Run: headless pygame with SDL's dummy video driver; simulated clock (each Clock.tick advances the game by its frame time, no real sleeping); random seed 0; keys injected as events and as key.get_pressed() state; mouse plan: one left click at the window centre at the start of phase 2, then a move to the lower-right quarter at the start of phase 3.
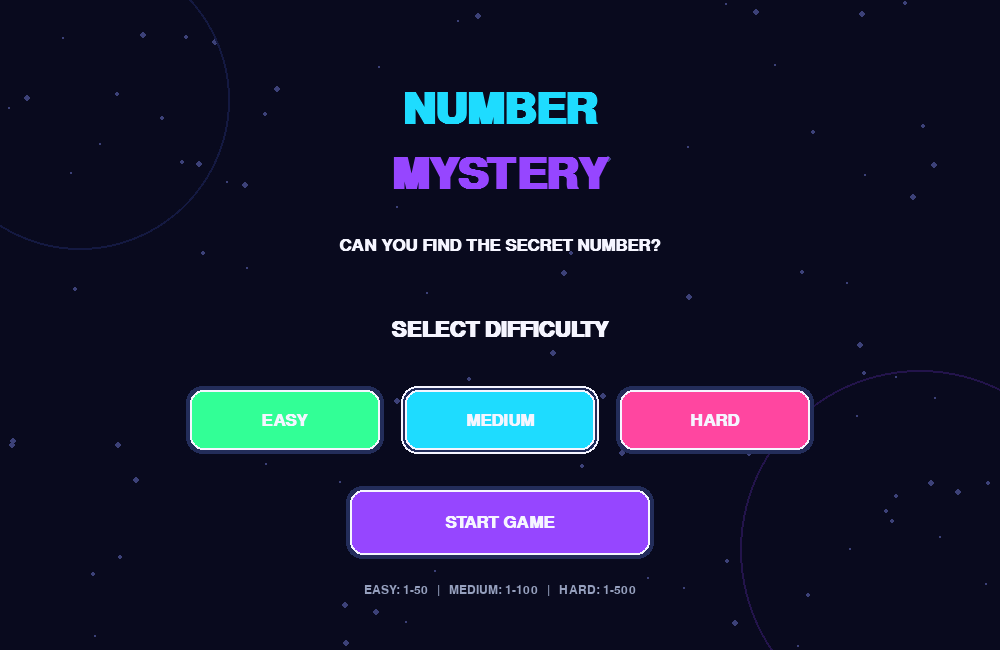
Frame 1 of 4 · flips 1–60 · no input
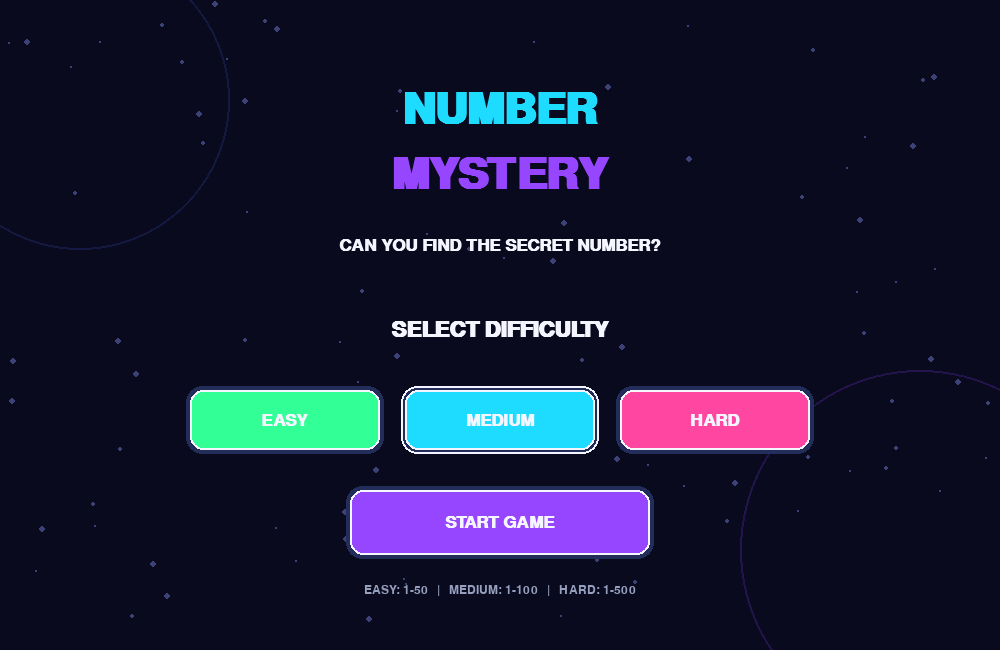
Frame 2 of 4 · flips 61–180 · clicked the window centre · tapped SPACE, RETURN · held RIGHT (→), D
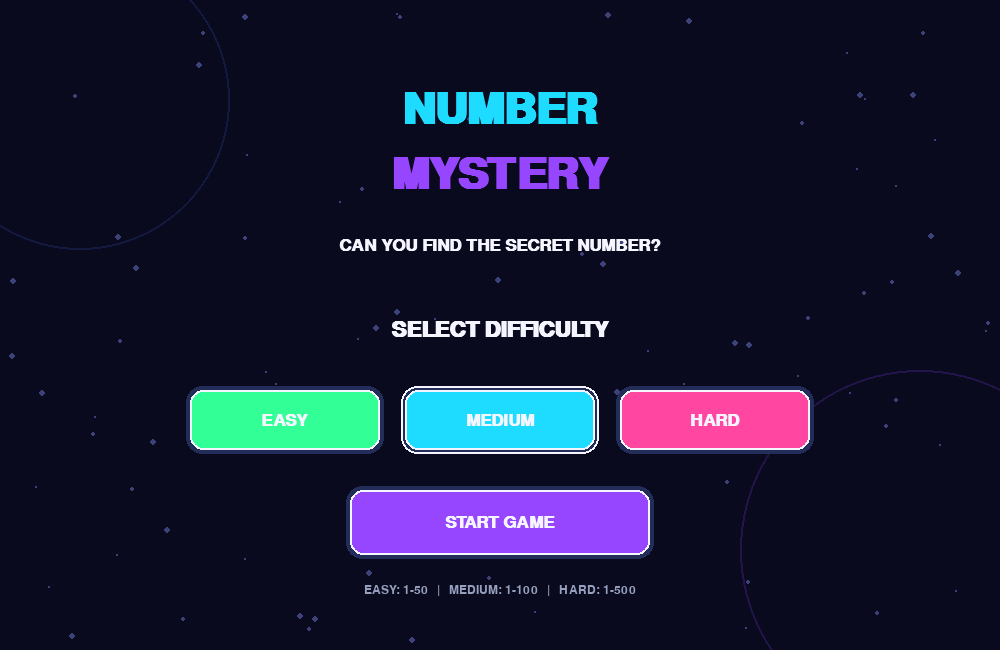
Frame 3 of 4 · flips 181–300 · moved the mouse to the lower-right quarter · held DOWN (↓), S
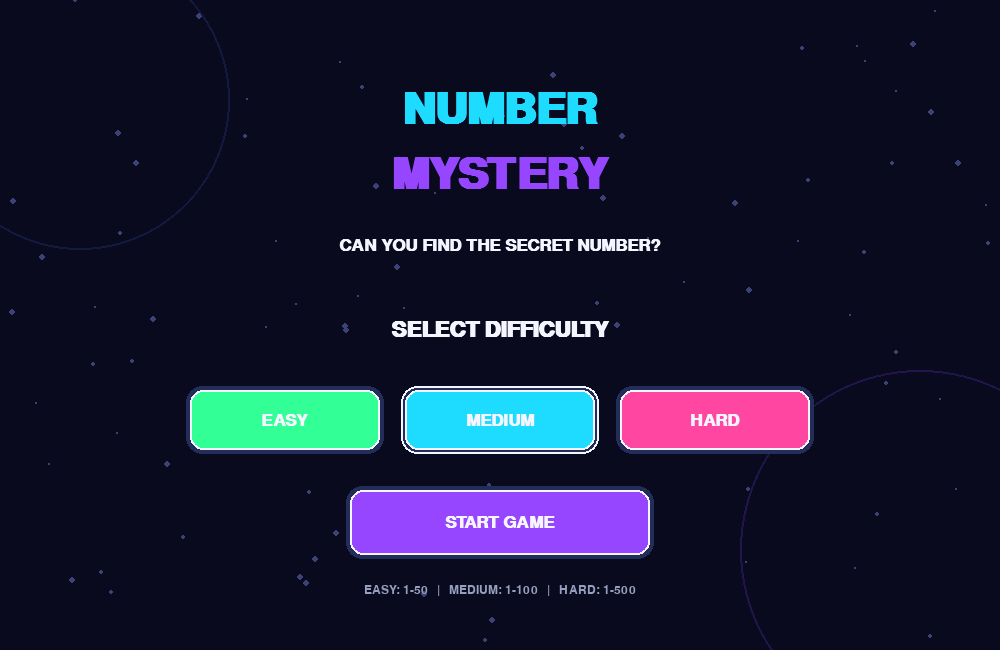
Frame 4 of 4 · flips 301–420 · held LEFT (←), A, UP (↑), W

The pygame program that drew these frames:

import pygame
import random
import math
import sys

pygame.init()

# Screen setup
WIDTH, HEIGHT = 1000, 650
screen = pygame.display.set_mode((WIDTH, HEIGHT))
pygame.display.set_caption("NUMBER MYSTERY")

clock = pygame.time.Clock()

# Fonts
title_font = pygame.font.SysFont("arial", 64, bold=True)
heading_font = pygame.font.SysFont("arial", 32, bold=True)
font = pygame.font.SysFont("arial", 25, bold=True)
small_font = pygame.font.SysFont("arial", 18)

# Colors
BG = (9, 10, 30)
WHITE = (245, 245, 255)
CYAN = (30, 220, 255)
PURPLE = (150, 70, 255)
PINK = (255, 70, 160)
GREEN = (50, 255, 150)
RED = (255, 75, 90)
GRAY = (150, 160, 190)
PANEL = (22, 25, 60)

# Game states
MENU = "menu"
PLAYING = "playing"
RESULT = "result"

state = MENU

# Difficulty settings
difficulties = {
    "EASY": (1, 50, 10),
    "MEDIUM": (1, 100, 10),
    "HARD": (1, 500, 12)
}

difficulty = "MEDIUM"
secret_number = 0
attempts = 0
max_attempts = 10
score = 0
guess_text = ""
message = "ENTER YOUR GUESS!"
message_color = CYAN
history = []
result_message = ""

# Background particles
particles = [
    [random.randint(0, WIDTH),
     random.randint(0, HEIGHT),
     random.randint(1, 3),
     random.uniform(0.3, 1.2)]
    for _ in range(90)
]


def draw_background():
    screen.fill(BG)

    # Moving particles
    for p in particles:
        p[1] -= p[3]

        if p[1] < 0:
            p[1] = HEIGHT
            p[0] = random.randint(0, WIDTH)

        pygame.draw.circle(
            screen,
            (60, 65, 120),
            (int(p[0]), int(p[1])),
            p[2]
        )

    # Decorative circles
    pygame.draw.circle(
        screen, (20, 25, 65), (80, 100), 150, 2
    )
    pygame.draw.circle(
        screen, (35, 20, 75), (920, 550), 180, 2
    )


def draw_text(text, fnt, color, x, y, center=True):
    image = fnt.render(str(text), True, color)

    if center:
        rect = image.get_rect(center=(x, y))
    else:
        rect = image.get_rect(topleft=(x, y))

    screen.blit(image, rect)
    return rect


def draw_button(text, rect, color, mouse_pos):
    hovering = rect.collidepoint(mouse_pos)

    button_color = tuple(
        min(255, c + 35) for c in color
    ) if hovering else color

    # Glow effect
    glow = pygame.Rect(
        rect.x - 4, rect.y - 4,
        rect.width + 8, rect.height + 8
    )

    pygame.draw.rect(
        screen, (35, 45, 90), glow,
        border_radius=16
    )

    pygame.draw.rect(
        screen, button_color, rect,
        border_radius=13
    )

    pygame.draw.rect(
        screen, WHITE, rect,
        2, border_radius=13
    )

    draw_text(
        text, font, WHITE,
        rect.centerx, rect.centery
    )

    return hovering


def start_game():
    global secret_number, attempts, max_attempts
    global score, guess_text, message, message_color
    global history, state, result_message

    low, high, max_attempts = difficulties[difficulty]

    secret_number = random.randint(low, high)
    attempts = 0
    score = 0
    guess_text = ""
    history = []
    message = f"GUESS A NUMBER FROM {low} TO {high}"
    message_color = CYAN
    result_message = ""

    state = PLAYING


def check_guess():
    global attempts, score, guess_text
    global message, message_color, state
    global result_message

    if not guess_text.isdigit():
        message = "PLEASE ENTER A VALID NUMBER!"
        message_color = RED
        return

    guess = int(guess_text)

    low, high, _ = difficulties[difficulty]

    if guess < low or guess > high:
        message = f"ENTER BETWEEN {low} AND {high}!"
        message_color = RED
        guess_text = ""
        return

    attempts += 1
    history.append(guess)

    if guess == secret_number:
        score = 100 + (max_attempts - attempts) * 20
        result_message = "YOU SOLVED THE MYSTERY!"
        state = RESULT

    elif attempts >= max_attempts:
        result_message = "YOU RAN OUT OF ATTEMPTS!"
        state = RESULT

    elif guess < secret_number:
        message = "TOO LOW! TRY A HIGHER NUMBER"
        message_color = PINK

    else:
        message = "TOO HIGH! TRY A LOWER NUMBER"
        message_color = RED

    guess_text = ""


# Buttons
easy_btn = pygame.Rect(190, 390, 190, 60)
medium_btn = pygame.Rect(405, 390, 190, 60)
hard_btn = pygame.Rect(620, 390, 190, 60)

start_btn = pygame.Rect(350, 490, 300, 65)

submit_btn = pygame.Rect(600, 340, 170, 60)
menu_btn = pygame.Rect(250, 470, 220, 60)
again_btn = pygame.Rect(530, 470, 220, 60)

input_rect = pygame.Rect(230, 340, 340, 60)

# Main loop
running = True

while running:

    clock.tick(60)

    mouse_pos = pygame.mouse.get_pos()

    draw_background()

    for event in pygame.event.get():

        if event.type == pygame.QUIT:
            running = False

        if event.type == pygame.KEYDOWN:

            if event.key == pygame.K_ESCAPE:
                if state != MENU:
                    state = MENU
                else:
                    running = False

            if state == PLAYING:

                if event.key == pygame.K_RETURN:
                    check_guess()

                elif event.key == pygame.K_BACKSPACE:
                    guess_text = guess_text[:-1]

                elif event.unicode.isdigit() and len(guess_text) < 4:
                    guess_text += event.unicode

        if event.type == pygame.MOUSEBUTTONDOWN:

            if event.button == 1:

                if state == MENU:

                    if easy_btn.collidepoint(event.pos):
                        difficulty = "EASY"

                    elif medium_btn.collidepoint(event.pos):
                        difficulty = "MEDIUM"

                    elif hard_btn.collidepoint(event.pos):
                        difficulty = "HARD"

                    elif start_btn.collidepoint(event.pos):
                        start_game()

                elif state == PLAYING:

                    if submit_btn.collidepoint(event.pos):
                        check_guess()

                    elif input_rect.collidepoint(event.pos):
                        pass

                elif state == RESULT:

                    if again_btn.collidepoint(event.pos):
                        start_game()

                    elif menu_btn.collidepoint(event.pos):
                        state = MENU

    # MENU SCREEN
    if state == MENU:

        draw_text(
            "NUMBER", title_font, CYAN,
            WIDTH // 2, 110
        )

        draw_text(
            "MYSTERY", title_font, PURPLE,
            WIDTH // 2, 175
        )

        draw_text(
            "CAN YOU FIND THE SECRET NUMBER?",
            font, WHITE, WIDTH // 2, 245
        )

        draw_text(
            "SELECT DIFFICULTY",
            heading_font, WHITE, WIDTH // 2, 330
        )

        # Difficulty buttons
        for name, rect, color in [
            ("EASY", easy_btn, GREEN),
            ("MEDIUM", medium_btn, CYAN),
            ("HARD", hard_btn, PINK)
        ]:

            draw_button(name, rect, color, mouse_pos)

            if difficulty == name:
                pygame.draw.rect(
                    screen, WHITE,
                    rect.inflate(8, 8),
                    2, border_radius=16
                )

        draw_button(
            "START GAME", start_btn,
            PURPLE, mouse_pos
        )

        draw_text(
            "EASY: 1-50   |   MEDIUM: 1-100   |   HARD: 1-500",
            small_font, GRAY, WIDTH // 2, 590
        )

    # PLAYING SCREEN
    elif state == PLAYING:

        draw_text(
            "NUMBER MYSTERY",
            title_font, CYAN, WIDTH // 2, 65
        )

        # Main panel
        panel = pygame.Rect(130, 120, 740, 455)

        pygame.draw.rect(
            screen, PANEL, panel,
            border_radius=25
        )

        pygame.draw.rect(
            screen, PURPLE, panel,
            2, border_radius=25
        )

        low, high, _ = difficulties[difficulty]

        draw_text(
            f"DIFFICULTY: {difficulty}",
            font, CYAN, WIDTH // 2, 165
        )

        draw_text(
            f"FIND THE NUMBER BETWEEN {low} AND {high}",
            font, WHITE, WIDTH // 2, 220
        )

        draw_text(
            f"ATTEMPTS: {attempts} / {max_attempts}",
            font, YELLOW if False else GREEN,
            WIDTH // 2, 275
        )

        # Input box
        pygame.draw.rect(
            screen, (12, 15, 40),
            input_rect, border_radius=12
        )

        pygame.draw.rect(
            screen, CYAN, input_rect,
            2, border_radius=12
        )

        display_guess = guess_text if guess_text else "Enter number..."

        draw_text(
            display_guess,
            font,
            WHITE if guess_text else GRAY,
            input_rect.centerx,
            input_rect.centery
        )

        draw_button(
            "GUESS", submit_btn, PURPLE, mouse_pos
        )

        draw_text(
            message, font, message_color,
            WIDTH // 2, 435
        )

        # Previous guesses
        if history:
            draw_text(
                "YOUR GUESSES: " + "   ".join(map(str, history[-6:])),
                small_font, GRAY, WIDTH // 2, 505
            )

        draw_text(
            "PRESS ENTER TO SUBMIT | ESC TO MENU",
            small_font, GRAY, WIDTH // 2, 550
        )

    # RESULT SCREEN
    elif state == RESULT:

        draw_text(
            "MYSTERY RESULT",
            title_font, CYAN, WIDTH // 2, 120
        )

        if secret_number in history:

            draw_text(
                "CONGRATULATIONS!",
                heading_font, GREEN,
                WIDTH // 2, 230
            )

            draw_text(
                result_message,
                font, WHITE, WIDTH // 2, 290
            )

            draw_text(
                f"SECRET NUMBER: {secret_number}",
                font, YELLOW, WIDTH // 2, 350
            )

            draw_text(
                f"YOUR SCORE: {score}",
                heading_font, CYAN, WIDTH // 2, 405
            )

        else:

            draw_text(
                "GAME OVER!",
                heading_font, RED,
                WIDTH // 2, 230
            )

            draw_text(
                result_message,
                font, WHITE, WIDTH // 2, 290
            )

            draw_text(
                f"THE SECRET NUMBER WAS {secret_number}",
                font, YELLOW, WIDTH // 2, 355
            )

            draw_text(
                "BETTER LUCK NEXT TIME!",
                font, CYAN, WIDTH // 2, 405
            )

        draw_button(
            "MAIN MENU", menu_btn,
            PURPLE, mouse_pos
        )

        draw_button(
            "PLAY AGAIN", again_btn,
            CYAN, mouse_pos
        )

    pygame.display.flip()

pygame.quit()
sys.exit()
